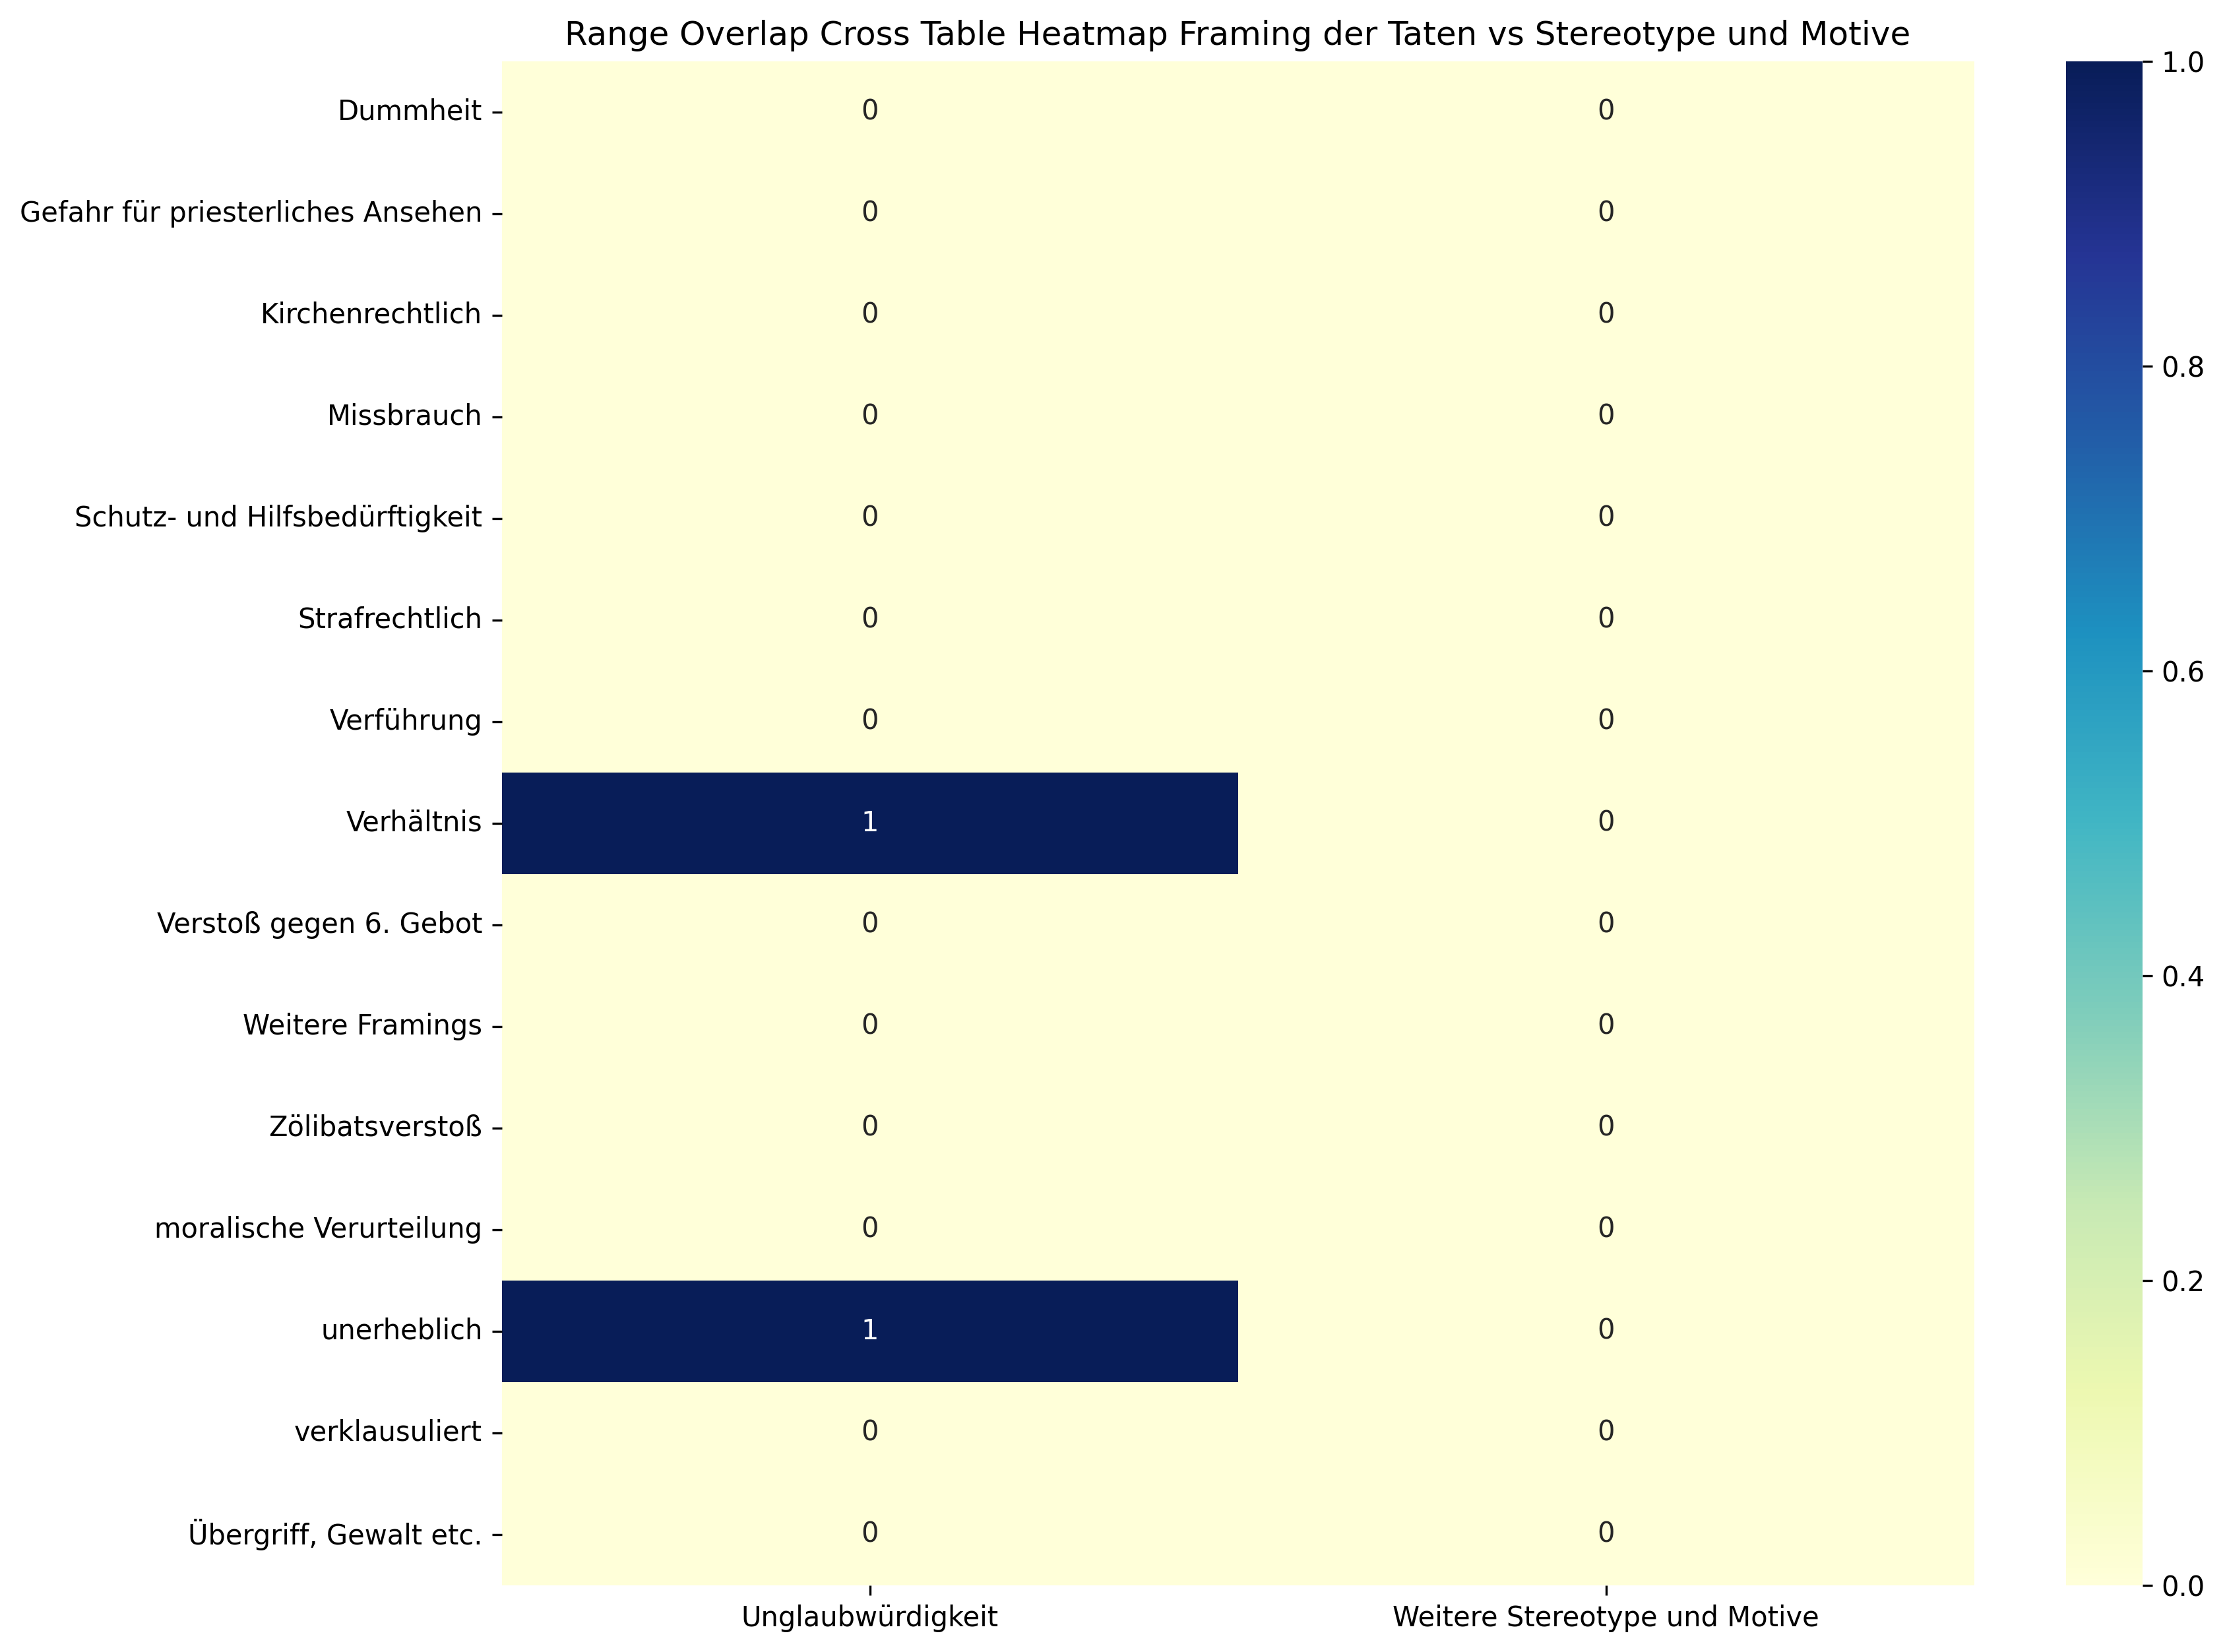

The file beside this chart, header and first rows:
, Unglaubwürdigkeit, Weitere Stereotype und Motive, Sum
Dummheit, 0, 0, 0
Gefahr für priesterliches Ansehen, 0, 0, 0
Kirchenrechtlich, 0, 0, 0
Missbrauch, 0, 0, 0
Schutz- und Hilfsbedürftigkeit, 0, 0, 0
Strafrechtlich, 0, 0, 0
Verführung, 0, 0, 0
Verhältnis, 1, 0, 1
Verstoß gegen 6. Gebot, 0, 0, 0
Weitere Framings, 0, 0, 0
Zölibatsverstoß, 0, 0, 0
moralische Verurteilung, 0, 0, 0
unerheblich, 1, 0, 1
verklausuliert, 0, 0, 0
Übergriff, Gewalt etc., 0, 0, 0
Sum, 2, 0, 2
